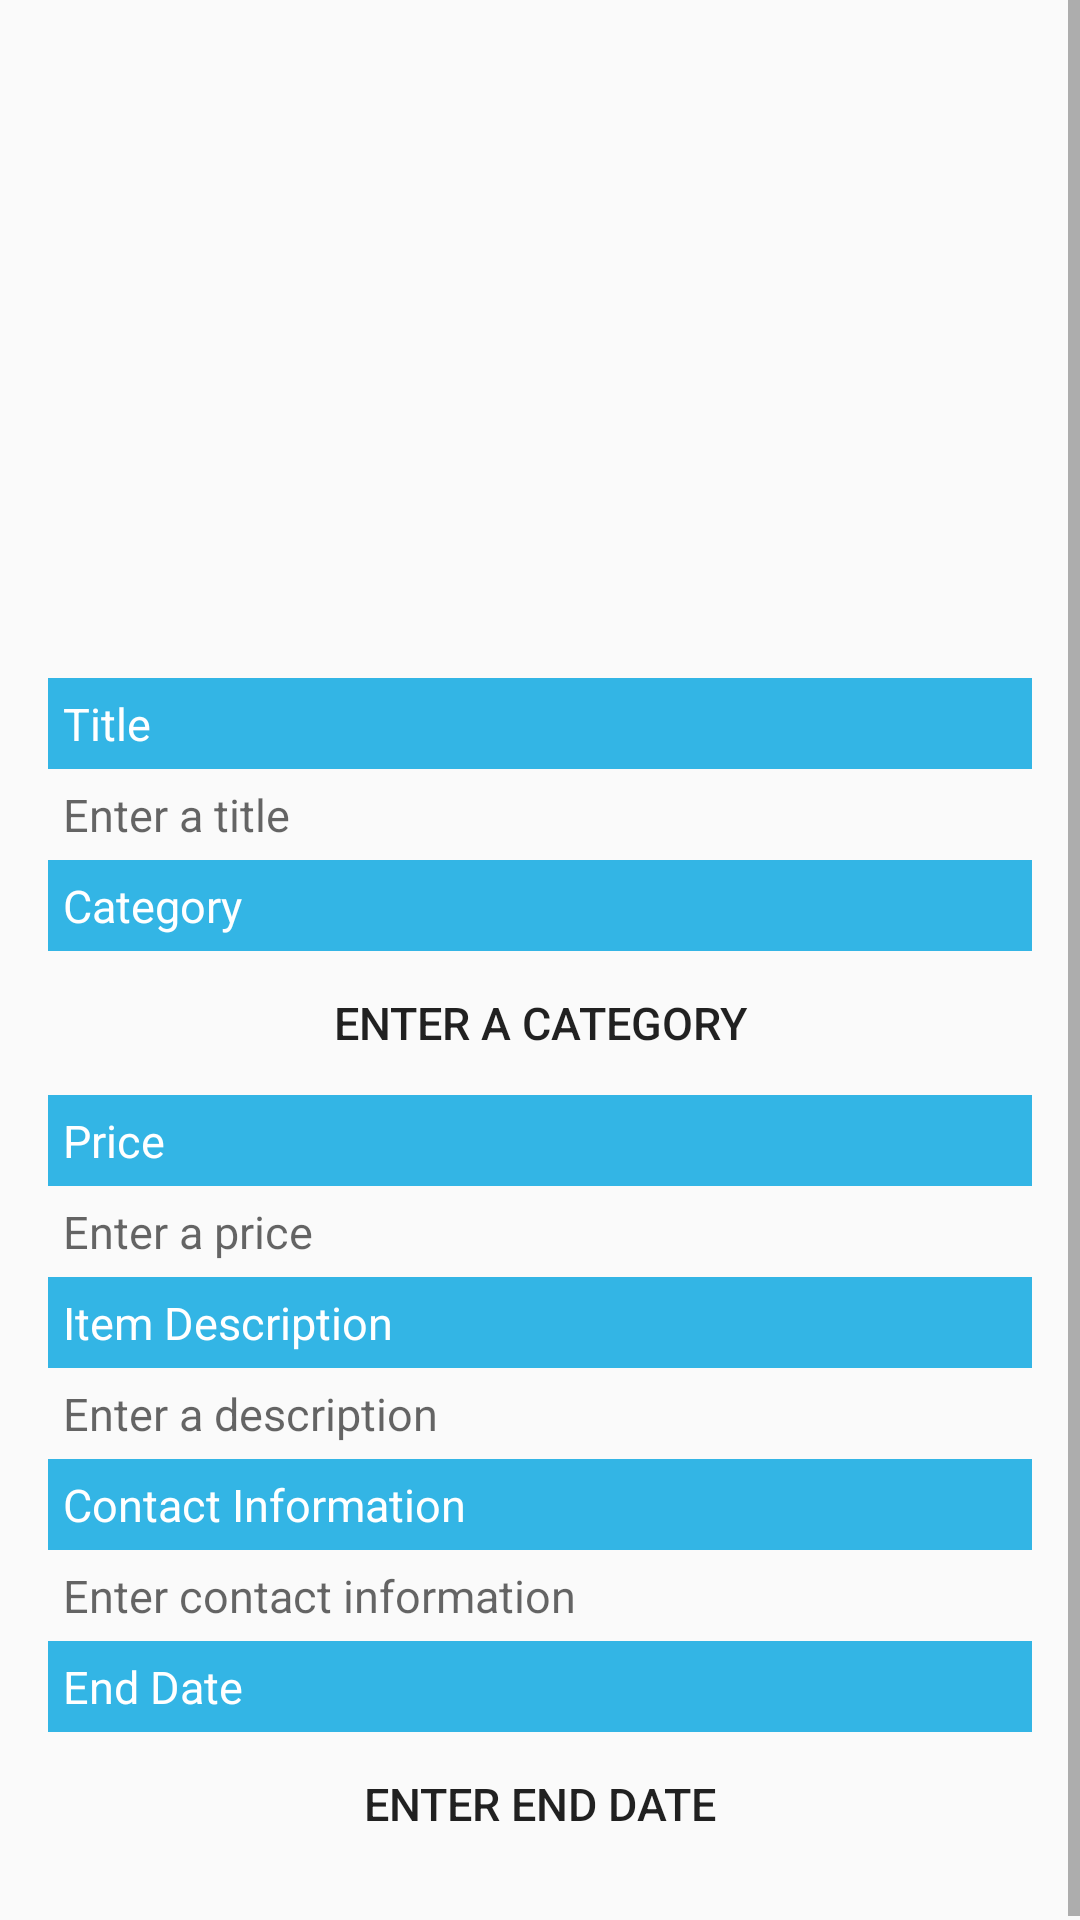

Here is an Android app screen rendered from its layout file. Give the layout XML and the strings, colors and styles it references.
<!-- AndroidManifest.xml: application theme CustomActionBarTheme -->
<!-- res/layout/activity_sale.xml -->
<ScrollView
    xmlns:android="http://schemas.android.com/apk/res/android"
    xmlns:tools="http://schemas.android.com/tools"
    tools:context=".MainActivity"
    android:layout_width="wrap_content"
    android:layout_height="wrap_content">
    <RelativeLayout
        android:layout_width="match_parent"
        android:layout_height="match_parent">
        <LinearLayout
            android:layout_height="wrap_content"
            android:layout_width="match_parent"
            android:orientation="vertical"
            android:padding="16dp"
            android:gravity="center">
            <ImageView
                android:id="@+id/iv"
                android:padding="16dp"
                android:layout_width="200dp"
                android:layout_height="200dp"
                android:background="@drawable/plus"
                android:scaleType="centerCrop" />
            <TextView
                android:layout_width="match_parent"
                android:layout_height="wrap_content"
                android:text="Title"
                android:padding="5dp"
                android:layout_marginTop="10dp"
                android:textSize="15dp"
                android:textColor="@color/white"
                android:background="@color/blue"
                />
            <EditText
                android:layout_width="match_parent"
                android:layout_height="wrap_content"
                android:padding="5dp"
                android:textSize="15dp"
                android:hint="Enter a title"
                android:background="#00000000"
                android:inputType="textCapSentences"
                />
            <TextView
                android:layout_width="match_parent"
                android:layout_height="wrap_content"
                android:text="Category"
                android:padding="5dp"
                android:textSize="15dp"
                android:textColor="@color/white"
                android:background="@color/blue"/>
            <Button
                android:id="@+id/button"
                android:layout_width="match_parent"
                android:layout_height="wrap_content"
                android:padding="5dp"
                android:textSize="15dp"
                android:text="Enter a category"
                android:background="#00000000"
                />
            <TextView
                android:layout_width="match_parent"
                android:layout_height="wrap_content"
                android:text="Price"
                android:padding="5dp"
                android:textSize="15dp"
                android:textColor="@color/white"
                android:background="@color/blue"/>
            <EditText
                android:layout_width="match_parent"
                android:layout_height="wrap_content"
                android:padding="5dp"
                android:textSize="15dp"
                android:hint="Enter a price"
                android:background="#00000000"
                android:inputType="numberDecimal"
                />
            <TextView
                android:layout_width="match_parent"
                android:layout_height="wrap_content"
                android:text="Item Description"
                android:padding="5dp"
                android:textSize="15dp"
                android:textColor="@color/white"
                android:background="@color/blue"/>
            <EditText
                android:layout_width="match_parent"
                android:layout_height="wrap_content"
                android:padding="5dp"
                android:textSize="15dp"
                android:hint="Enter a description"
                android:inputType="textCapSentences"
                android:background="#00000000"/>
            <TextView
                android:layout_width="match_parent"
                android:layout_height="wrap_content"
                android:text="Contact Information"
                android:padding="5dp"
                android:textSize="15dp"
                android:textColor="@color/white"
                android:background="@color/blue"/>
            <EditText
                android:layout_width="match_parent"
                android:layout_height="wrap_content"
                android:padding="5dp"
                android:textSize="15dp"
                android:hint="Enter contact information"
                android:inputType="textEmailAddress"
                android:background="#00000000"/>
            <TextView
                android:layout_width="match_parent"
                android:layout_height="wrap_content"
                android:text="End Date"
                android:padding="5dp"
                android:textSize="15dp"
                android:textColor="@color/white"
                android:background="@color/blue"/>
            <Button
                android:layout_width="match_parent"
                android:layout_height="wrap_content"
                android:padding="5dp"
                android:textSize="15dp"
                android:text="Enter end date"
                android:background="#00000000"
                android:onClick="endDate"
                android:id="@+id/date"/>
        </LinearLayout>
    </RelativeLayout>
</ScrollView>
<!-- resources referenced by this layout -->
<resources>
  <color name="blue">#FF33B5E5</color>
  <color name="white">#ffffffff</color>
  <style name="CustomActionBarTheme" parent="@style/Theme.AppCompat.Light.DarkActionBar">
          <item name="android:actionBarStyle">@style/MyActionBar</item>
  
          
          <item name="actionBarStyle">@style/MyActionBar</item>
      </style>
  <style name="MyActionBar" parent="@style/Widget.AppCompat.Light.ActionBar.Solid.Inverse">
          <item name="android:background">@color/skyblue</item>
  
          
          <item name="background">@color/skyblue</item>
      </style>
  <color name="skyblue">#add8e6</color>
</resources>
